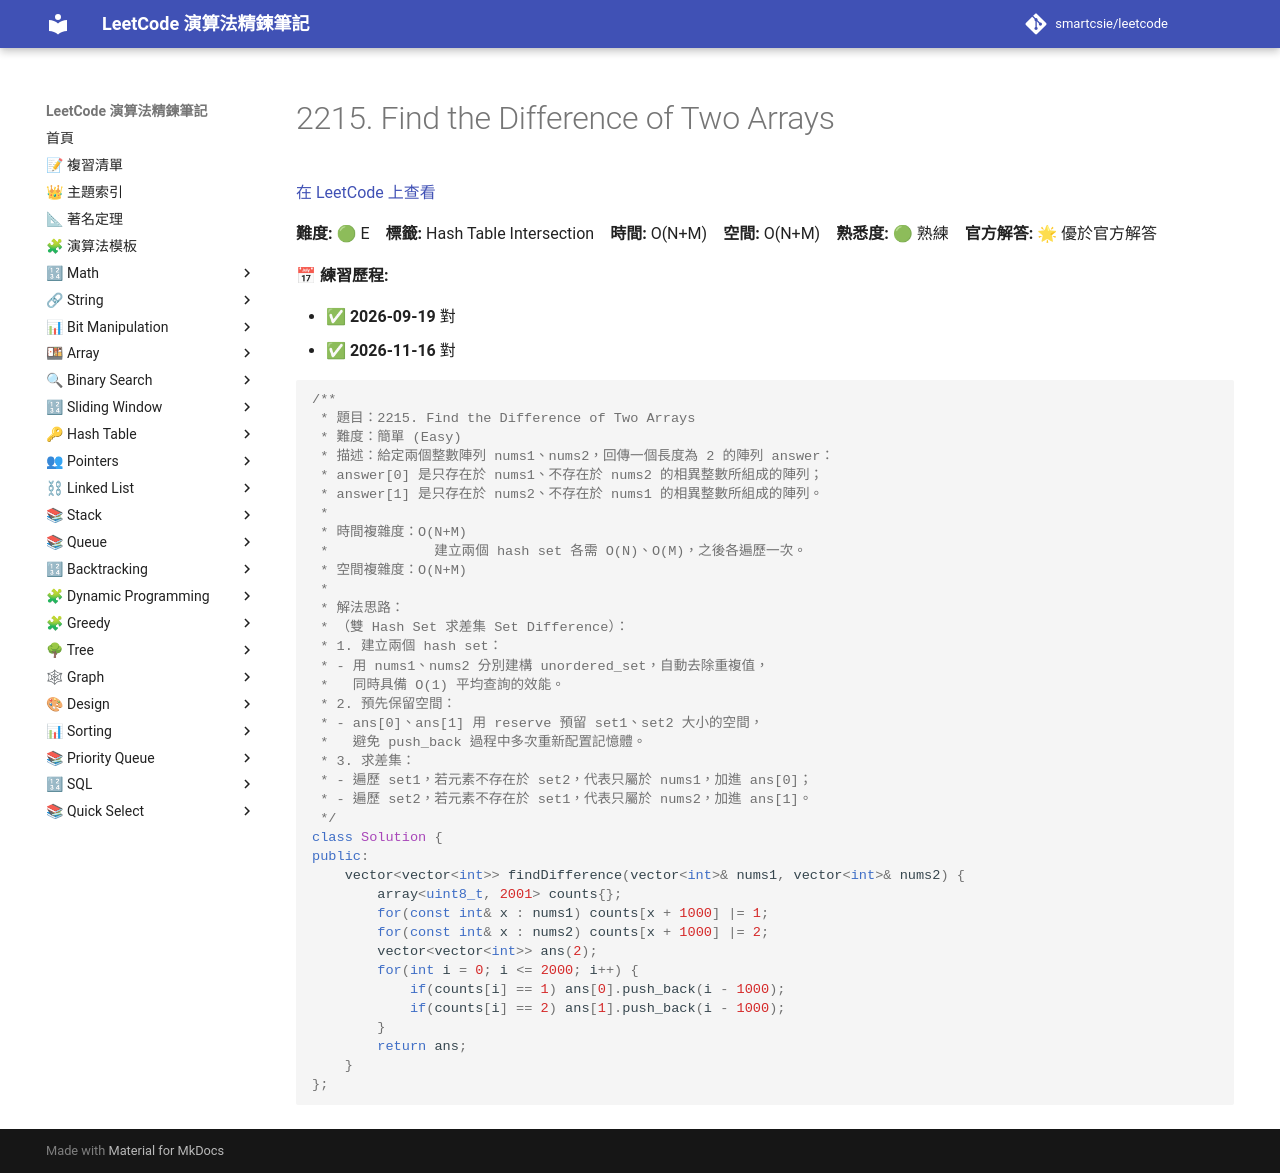

repository: smartcsie/leetcode · page: problems/2215/index.html · generator: mkdocs

# 2215. Find the Difference of Two Arrays

[在 LeetCode 上查看](https://leetcode.com/problems/find-the-difference-of-two-arrays/)

**難度:** 🟢 E　**標籤:** Hash Table Intersection　**時間:** O(N+M)　**空間:** O(N+M)　**熟悉度:** 🟢 熟練　**官方解答:** 🌟 優於官方解答

**📅 練習歷程:**

- ✅ **2026-09-19** 對
- ✅ **2026-11-16** 對

```cpp
/**
 * 題目：2215. Find the Difference of Two Arrays
 * 難度：簡單 (Easy)
 * 描述：給定兩個整數陣列 nums1、nums2，回傳一個長度為 2 的陣列 answer：
 * answer[0] 是只存在於 nums1、不存在於 nums2 的相異整數所組成的陣列；
 * answer[1] 是只存在於 nums2、不存在於 nums1 的相異整數所組成的陣列。
 *
 * 時間複雜度：O(N+M)
 *             建立兩個 hash set 各需 O(N)、O(M)，之後各遍歷一次。
 * 空間複雜度：O(N+M)
 *
 * 解法思路：
 * （雙 Hash Set 求差集 Set Difference）：
 * 1. 建立兩個 hash set：
 * - 用 nums1、nums2 分別建構 unordered_set，自動去除重複值，
 *   同時具備 O(1) 平均查詢的效能。
 * 2. 預先保留空間：
 * - ans[0]、ans[1] 用 reserve 預留 set1、set2 大小的空間，
 *   避免 push_back 過程中多次重新配置記憶體。
 * 3. 求差集：
 * - 遍歷 set1，若元素不存在於 set2，代表只屬於 nums1，加進 ans[0]；
 * - 遍歷 set2，若元素不存在於 set1，代表只屬於 nums2，加進 ans[1]。
 */
class Solution {
public:
    vector<vector<int>> findDifference(vector<int>& nums1, vector<int>& nums2) {
        array<uint8_t, 2001> counts{};
        for(const int& x : nums1) counts[x + 1000] |= 1;
        for(const int& x : nums2) counts[x + 1000] |= 2;
        vector<vector<int>> ans(2);
        for(int i = 0; i <= 2000; i++) {
            if(counts[i] == 1) ans[0].push_back(i - 1000);
            if(counts[i] == 2) ans[1].push_back(i - 1000);
        }
        return ans;
    }
};
```
